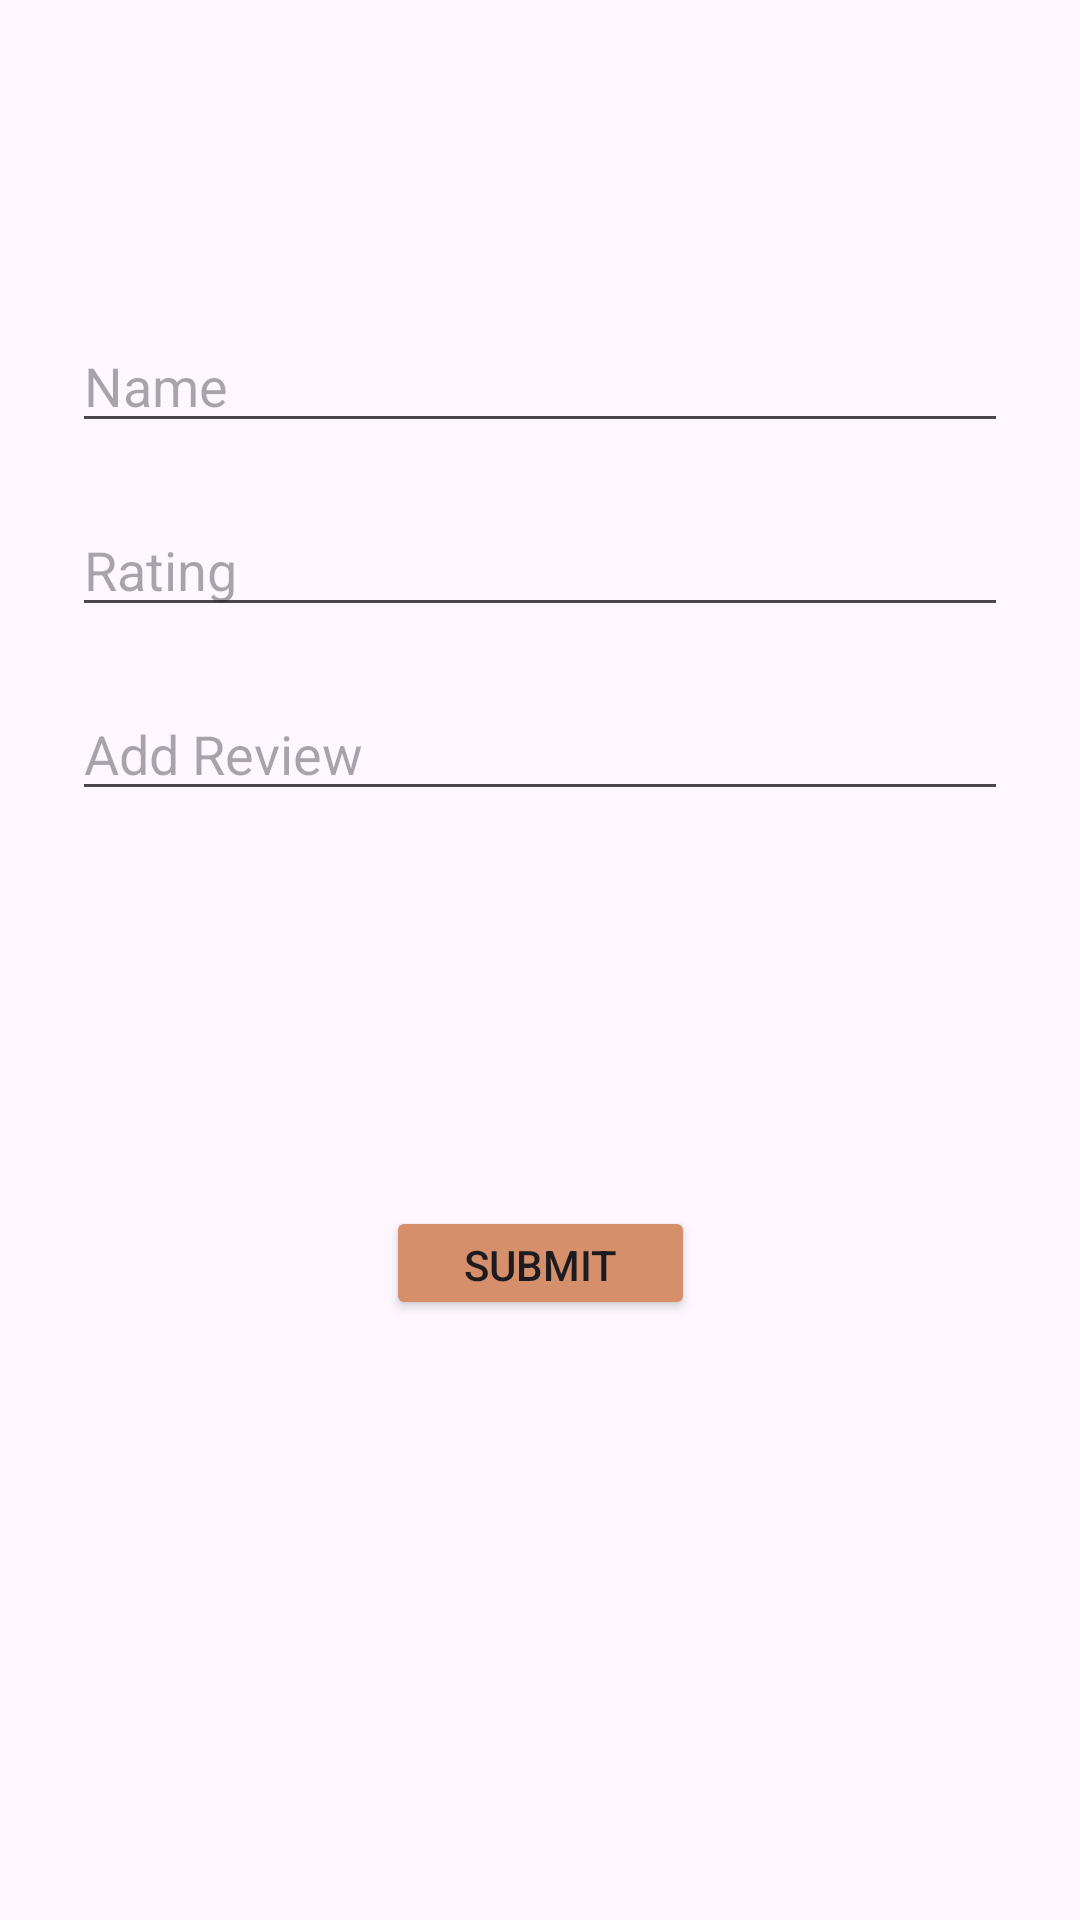

Write the Android layout XML for this screen, with the resource values it uses.
<!-- AndroidManifest.xml: application theme Theme.OrderlyHome -->
<!-- res/layout/activity_add_review.xml -->
<?xml version="1.0" encoding="utf-8"?>
<androidx.constraintlayout.widget.ConstraintLayout xmlns:android="http://schemas.android.com/apk/res/android"
    xmlns:app="http://schemas.android.com/apk/res-auto"
    xmlns:tools="http://schemas.android.com/tools"
    android:id="@+id/chatmain"
    android:layout_width="match_parent"
    android:layout_height="match_parent"
    tools:context=".AddReviewActivity">

    <EditText
        android:id="@+id/et_name"
        android:layout_width="0dp"
        android:layout_height="wrap_content"
        android:layout_marginStart="24dp"
        android:layout_marginTop="150dp"
        android:layout_marginEnd="24dp"
        android:layout_marginBottom="536dp"
        android:ems="10"
        android:hint="Name"
        android:inputType="text"
        app:layout_constraintBottom_toBottomOf="parent"
        app:layout_constraintEnd_toEndOf="parent"
        app:layout_constraintStart_toStartOf="parent"
        app:layout_constraintTop_toTopOf="parent" />

    <EditText
        android:id="@+id/et_rating"
        android:layout_width="0dp"
        android:layout_height="wrap_content"
        android:layout_marginStart="24dp"
        android:layout_marginTop="20dp"
        android:layout_marginEnd="24dp"
        android:ems="10"
        android:hint="Rating"
        android:inputType="text"
        app:layout_constraintEnd_toEndOf="parent"
        app:layout_constraintStart_toStartOf="parent"
        app:layout_constraintTop_toBottomOf="@+id/et_name" />

    <EditText
        android:id="@+id/et_review"
        android:layout_width="0dp"
        android:layout_height="wrap_content"
        android:layout_marginStart="24dp"
        android:layout_marginTop="20dp"
        android:layout_marginEnd="24dp"
        android:ems="10"
        android:hint="Add Review"
        android:inputType="text"
        app:layout_constraintEnd_toEndOf="parent"
        app:layout_constraintStart_toStartOf="parent"
        app:layout_constraintTop_toBottomOf="@+id/et_rating" />

    <Button
        android:id="@+id/submit_btn"
        android:layout_width="103dp"
        android:layout_height="38dp"
        android:layout_marginBottom="200dp"
        android:backgroundTint="#D58F6B"
        android:text="Submit"
        app:layout_constraintBottom_toBottomOf="parent"
        app:layout_constraintEnd_toEndOf="parent"
        app:layout_constraintStart_toStartOf="parent" />
</androidx.constraintlayout.widget.ConstraintLayout>
<!-- resources referenced by this layout -->
<resources>
  <style name="Theme.OrderlyHome" parent="Base.Theme.OrderlyHome" />
  <style name="Base.Theme.OrderlyHome" parent="Theme.Material3.DayNight.NoActionBar">
          
          
      </style>
</resources>
